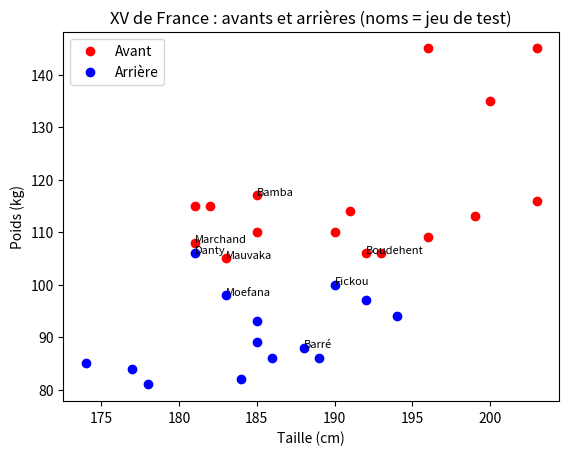

Reproduce this figure in Python.
# ============================================================
#  kNN — avant ou arrière ? Le XV de France — CORRIGÉ PROF
# ------------------------------------------------------------
#  D'après mon TP et le cours « K plus proches voisins (KNN) » de
#  Laurent Amanton (DIU EIL, Université Le Havre Normandie).
#  Mêmes fonctions que les sections 11 à 13 du cours en ligne.
# ============================================================

# 1. Le jeu de données : (nom, taille en cm, poids en kg, poste)
joueurs = [
    ("Atonio", 196, 145, "Avant"), ("Baille", 182, 115, "Avant"), ("Marchand", 181, 108, "Avant"),
    ("Flament", 203, 116, "Avant"), ("Meafou", 203, 145, "Avant"), ("Alldritt", 191, 114, "Avant"),
    ("Ollivon", 199, 113, "Avant"), ("Cros", 190, 110, "Avant"), ("Wardi", 185, 110, "Avant"),
    ("Mauvaka", 183, 105, "Avant"), ("Aldegheri", 181, 115, "Avant"), ("Taofifenua", 200, 135, "Avant"),
    ("Woki", 196, 109, "Avant"), ("Boudehent", 192, 106, "Avant"), ("Jelonch", 193, 106, "Avant"),
    ("Bamba", 185, 117, "Avant"), ("Dupont", 174, 85, "Arrière"), ("Ntamack", 186, 86, "Arrière"),
    ("Penaud", 192, 97, "Arrière"), ("Fickou", 190, 100, "Arrière"), ("Danty", 181, 106, "Arrière"),
    ("Bielle-Biarrey", 184, 82, "Arrière"), ("Ramos", 178, 81, "Arrière"), ("Lucu", 177, 84, "Arrière"),
    ("Jalibert", 189, 86, "Arrière"), ("Moefana", 183, 98, "Arrière"), ("Depoortère", 194, 94, "Arrière"),
    ("Lebel", 185, 93, "Arrière"), ("Gailleton", 185, 89, "Arrière"), ("Barré", 188, 88, "Arrière"),
]

# 2. Séparation entraînement / test (environ 75 % / 25 %), statique pour la reproductibilité
noms_test = ["Marchand", "Mauvaka", "Boudehent", "Bamba", "Danty", "Moefana", "Fickou", "Barré"]
test = [j for j in joueurs if j[0] in noms_test]
entrainement = [j for j in joueurs if j[0] not in noms_test]


def distance(a, b):
    """Distance euclidienne entre deux joueurs dans le plan (taille, poids)."""
    return ((a[1] - b[1]) ** 2 + (a[2] - b[2]) ** 2) ** 0.5


def knn(entrainement, inconnu, k=3):
    """Poste majoritaire parmi les k joueurs d'entraînement les plus proches."""
    voisins = sorted(entrainement, key=lambda j: distance(j, inconnu))[:k]   # tri par distance
    postes = [v[3] for v in voisins]                                          # les k plus proches
    return max(set(postes), key=postes.count)                                 # le vote


def taux_reussite(k):
    """Proportion des joueurs de test dont le poste est bien prédit avec k voisins."""
    justes = 0
    for joueur in test:
        if knn(entrainement, joueur, k) == joueur[3]:
            justes += 1
    return justes / len(test)


def meilleur_k(candidats):
    """Le k de la liste qui donne le meilleur taux de réussite (le premier en cas d'égalité)."""
    meilleur = candidats[0]
    for k in candidats:
        if taux_reussite(k) > taux_reussite(meilleur):
            meilleur = k
    return meilleur


# ---- Vérifications (ne pas modifier) ----
assert distance(("A", 0, 0, ""), ("B", 3, 4, "")) == 5.0, "distance"
assert knn(entrainement, ("Test", 175, 82, ""), k=3) == "Arrière"
assert knn(entrainement, ("Test", 200, 130, ""), k=3) == "Avant"
assert knn(entrainement, ("Danty", 181, 106, ""), k=3) == "Avant"   # un arrière au gabarit d'avant !
assert taux_reussite(3) == 7 / 8
assert taux_reussite(21) == 4 / 8
assert meilleur_k([3, 5, 7, 9, 21]) == 3
print("Tout est OK")

# Pour la classe : le détail par k (taux d'erreur = 1 - taux de réussite)
for k in [1, 3, 5, 7, 9, 11, 15, 21]:
    print("k =", str(k).rjust(2), "-> réussite", round(100 * taux_reussite(k)), "%")

# ---- Bonus : le nuage de points (seulement si matplotlib est installé) ----
try:
    import matplotlib.pyplot as plt
    for poste, couleur in [("Avant", "red"), ("Arrière", "blue")]:
        xs = [j[1] for j in joueurs if j[3] == poste]
        ys = [j[2] for j in joueurs if j[3] == poste]
        plt.scatter(xs, ys, c=couleur, label=poste)
    for j in test:
        plt.annotate(j[0], (j[1], j[2]), fontsize=8)
    plt.xlabel("Taille (cm)")
    plt.ylabel("Poids (kg)")
    plt.title("XV de France : avants et arrières (noms = jeu de test)")
    plt.legend()
    plt.show()
except ImportError:
    print("(matplotlib absent : pas de graphique, ce n'est pas grave)")
